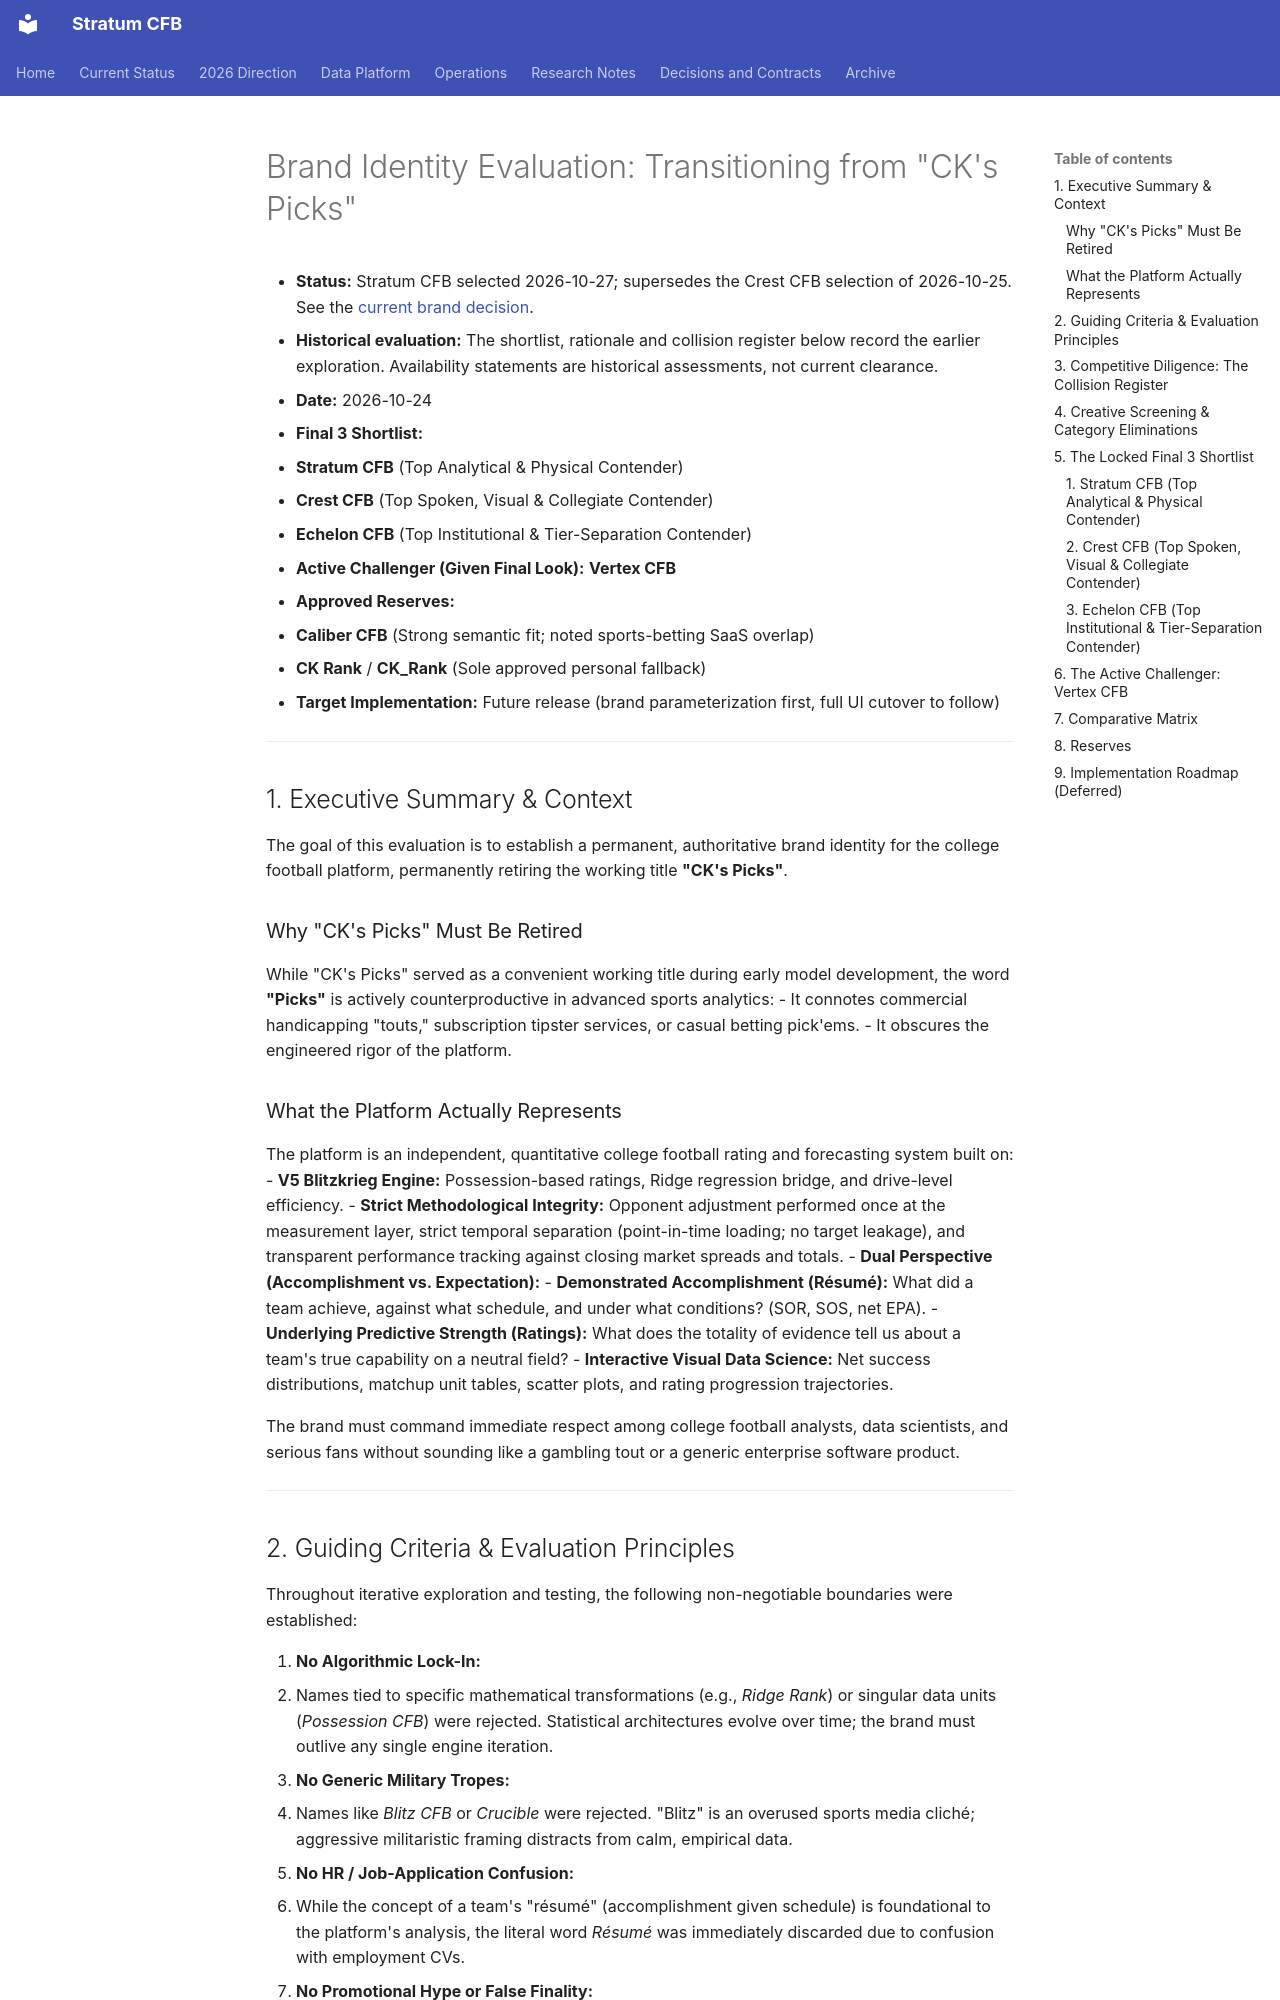

repository: connorkitchings/CKsPicks-CFB · page: planning/site-brand-identity-evaluation/index.html · generator: mkdocs

# Brand Identity Evaluation: Transitioning from "CK's Picks"

- **Status:** Stratum CFB selected 2026-10-27; supersedes the Crest CFB selection of 2026-10-25. See the [current brand decision](../decisions/2026-10-27-stratum-cfb-brand.md).
- **Historical evaluation:** The shortlist, rationale and collision register below record the earlier exploration. Availability statements are historical assessments, not current clearance.
- **Date:** 2026-10-24
- **Final 3 Shortlist:**
  1. **Stratum CFB** (Top Analytical & Physical Contender)
  2. **Crest CFB** (Top Spoken, Visual & Collegiate Contender)
  3. **Echelon CFB** (Top Institutional & Tier-Separation Contender)
- **Active Challenger (Given Final Look):** **Vertex CFB**
- **Approved Reserves:**
  - **Caliber CFB** (Strong semantic fit; noted sports-betting SaaS overlap)
  - **CK Rank** / **CK_Rank** (Sole approved personal fallback)
- **Target Implementation:** Future release (brand parameterization first, full UI cutover to follow)

---

## 1. Executive Summary & Context

The goal of this evaluation is to establish a permanent, authoritative brand identity for the college football platform, permanently retiring the working title **"CK's Picks"**.

### Why "CK's Picks" Must Be Retired
While "CK's Picks" served as a convenient working title during early model development, the word **"Picks"** is actively counterproductive in advanced sports analytics:
- It connotes commercial handicapping "touts," subscription tipster services, or casual betting pick'ems.
- It obscures the engineered rigor of the platform.

### What the Platform Actually Represents
The platform is an independent, quantitative college football rating and forecasting system built on:
- **V5 Blitzkrieg Engine:** Possession-based ratings, Ridge regression bridge, and drive-level efficiency.
- **Strict Methodological Integrity:** Opponent adjustment performed once at the measurement layer, strict temporal separation (point-in-time loading; no target leakage), and transparent performance tracking against closing market spreads and totals.
- **Dual Perspective (Accomplishment vs. Expectation):**
  - **Demonstrated Accomplishment (Résumé):** What did a team achieve, against what schedule, and under what conditions? (SOR, SOS, net EPA).
  - **Underlying Predictive Strength (Ratings):** What does the totality of evidence tell us about a team's true capability on a neutral field?
- **Interactive Visual Data Science:** Net success distributions, matchup unit tables, scatter plots, and rating progression trajectories.

The brand must command immediate respect among college football analysts, data scientists, and serious fans without sounding like a gambling tout or a generic enterprise software product.

---
